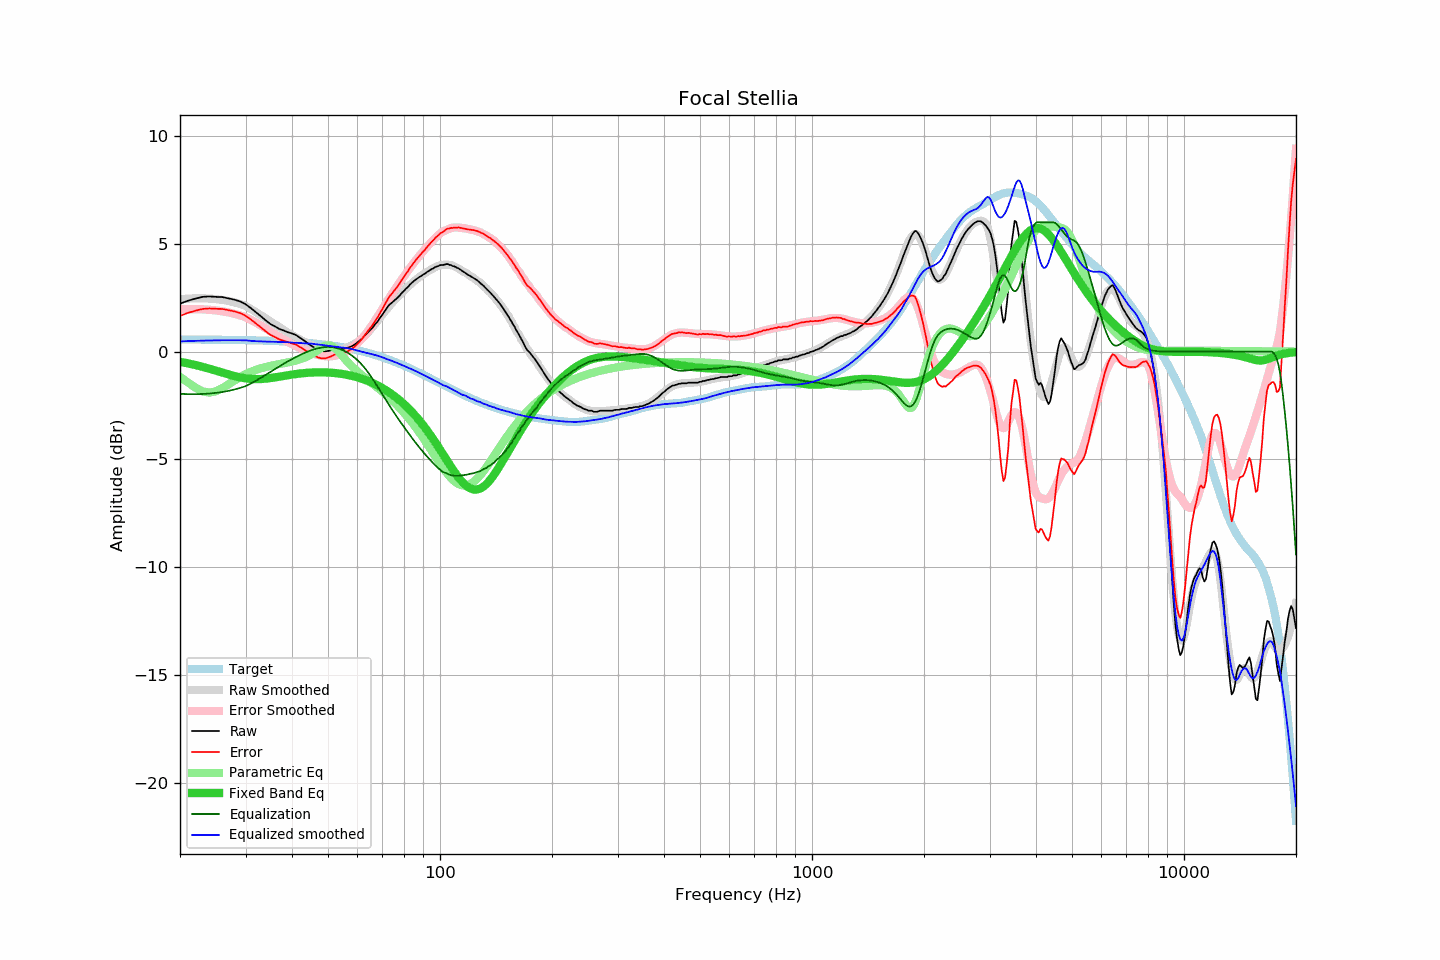

The table this chart was drawn from, first rows:
frequency, raw, error, smoothed, error_smoothed, equalization, parametric_eq, equalized_raw, equalized_smoothed, target
20, 2.22, 1.66, 2.43, 1.96, -1.96, -0.47, 0.26, 0.48, 0.57
21, 2.36, 1.80, 2.46, 1.97, -1.97, -0.54, 0.39, 0.49, 0.56
22, 2.46, 1.90, 2.47, 1.97, -1.97, -0.62, 0.49, 0.50, 0.56
23, 2.54, 1.98, 2.47, 1.96, -1.96, -0.71, 0.58, 0.51, 0.56
24, 2.56, 2.00, 2.46, 1.94, -1.94, -0.79, 0.62, 0.52, 0.56
25, 2.54, 1.99, 2.44, 1.91, -1.91, -0.88, 0.63, 0.52, 0.55
26, 2.53, 1.98, 2.40, 1.87, -1.87, -0.97, 0.66, 0.53, 0.55
27, 2.47, 1.92, 2.35, 1.82, -1.82, -1.06, 0.65, 0.53, 0.55
28, 2.41, 1.87, 2.29, 1.76, -1.76, -1.13, 0.65, 0.53, 0.54
29, 2.33, 1.79, 2.21, 1.68, -1.68, -1.19, 0.65, 0.53, 0.54
30, 2.20, 1.67, 2.13, 1.60, -1.60, -1.24, 0.60, 0.53, 0.53
31, 2.02, 1.49, 1.98, 1.48, -1.48, -1.27, 0.54, 0.50, 0.53
32, 1.83, 1.31, 1.83, 1.35, -1.35, -1.28, 0.48, 0.49, 0.52
33, 1.64, 1.12, 1.69, 1.21, -1.21, -1.27, 0.43, 0.47, 0.52
34, 1.45, 0.94, 1.54, 1.08, -1.08, -1.25, 0.38, 0.47, 0.51
35, 1.28, 0.78, 1.40, 0.94, -0.94, -1.23, 0.34, 0.46, 0.50
36, 1.17, 0.68, 1.26, 0.81, -0.81, -1.19, 0.36, 0.46, 0.49
37, 1.05, 0.57, 1.13, 0.68, -0.68, -1.16, 0.37, 0.45, 0.49
38, 0.98, 0.50, 1.00, 0.56, -0.56, -1.13, 0.42, 0.44, 0.48
39, 0.90, 0.43, 0.88, 0.45, -0.45, -1.09, 0.45, 0.43, 0.47
40, 0.84, 0.39, 0.77, 0.35, -0.35, -1.06, 0.50, 0.42, 0.46
41, 0.77, 0.33, 0.66, 0.25, -0.25, -1.04, 0.52, 0.41, 0.44
42, 0.65, 0.22, 0.56, 0.16, -0.16, -1.01, 0.49, 0.40, 0.43
43, 0.53, 0.11, 0.47, 0.08, -0.08, -1.00, 0.46, 0.39, 0.42
44, 0.40, -0.00, 0.39, 0.00, -0.00, -0.98, 0.40, 0.38, 0.40
45, 0.28, -0.11, 0.31, -0.06, 0.06, -0.97, 0.34, 0.37, 0.39
46, 0.18, -0.19, 0.24, -0.11, 0.11, -0.96, 0.29, 0.35, 0.37
47, 0.09, -0.27, 0.18, -0.16, 0.16, -0.96, 0.25, 0.34, 0.36
48, 0.03, -0.31, 0.13, -0.19, 0.19, -0.96, 0.22, 0.31, 0.34
49, 0.01, -0.31, 0.08, -0.21, 0.21, -0.96, 0.22, 0.30, 0.32
50, 0.03, -0.27, 0.05, -0.22, 0.22, -0.97, 0.25, 0.27, 0.30
51, 0.07, -0.21, 0.04, -0.21, 0.21, -0.98, 0.28, 0.25, 0.28
52, 0.12, -0.14, 0.04, -0.19, 0.19, -0.99, 0.31, 0.24, 0.26
53, 0.16, -0.08, 0.06, -0.16, 0.16, -1.00, 0.32, 0.22, 0.24
54, 0.12, -0.10, 0.09, -0.11, 0.11, -1.02, 0.23, 0.20, 0.22
55, 0.13, -0.07, 0.13, -0.05, 0.05, -1.04, 0.19, 0.18, 0.20
56, 0.16, -0.01, 0.18, 0.01, -0.01, -1.07, 0.15, 0.17, 0.17
57, 0.20, 0.05, 0.24, 0.09, -0.09, -1.09, 0.11, 0.14, 0.15
58, 0.26, 0.14, 0.30, 0.18, -0.18, -1.12, 0.08, 0.12, 0.12
59, 0.33, 0.24, 0.37, 0.29, -0.29, -1.16, 0.04, 0.08, 0.09
60, 0.43, 0.37, 0.45, 0.40, -0.40, -1.19, 0.03, 0.05, 0.07
61, 0.53, 0.49, 0.54, 0.52, -0.52, -1.23, 0.01, 0.02, 0.04
62, 0.64, 0.63, 0.64, 0.65, -0.65, -1.27, -0.01, -0.01, 0.01
63, 0.78, 0.80, 0.75, 0.79, -0.79, -1.31, -0.01, -0.04, -0.02
64, 0.90, 0.96, 0.88, 0.95, -0.95, -1.36, -0.05, -0.07, -0.06
65, 1.01, 1.10, 1.02, 1.11, -1.11, -1.41, -0.10, -0.10, -0.09
66, 1.13, 1.25, 1.16, 1.28, -1.28, -1.46, -0.15, -0.13, -0.12
67, 1.28, 1.44, 1.30, 1.46, -1.46, -1.51, -0.18, -0.16, -0.15
68, 1.40, 1.59, 1.44, 1.63, -1.63, -1.57, -0.23, -0.19, -0.19
69, 1.57, 1.80, 1.58, 1.81, -1.81, -1.63, -0.24, -0.23, -0.22
70, 1.72, 1.98, 1.72, 1.98, -1.98, -1.69, -0.26, -0.26, -0.26
71, 1.88, 2.18, 1.85, 2.15, -2.15, -1.75, -0.27, -0.30, -0.30
72, 2.03, 2.37, 1.98, 2.32, -2.32, -1.82, -0.29, -0.34, -0.33
73, 2.17, 2.54, 2.10, 2.48, -2.48, -1.89, -0.31, -0.38, -0.37
74, 2.25, 2.66, 2.22, 2.64, -2.64, -1.96, -0.39, -0.42, -0.41
75, 2.34, 2.79, 2.34, 2.79, -2.79, -2.03, -0.45, -0.46, -0.45
76, 2.43, 2.92, 2.45, 2.94, -2.94, -2.11, -0.51, -0.50, -0.49
77, 2.51, 3.04, 2.55, 3.09, -3.09, -2.19, -0.58, -0.54, -0.53
78, 2.61, 3.18, 2.65, 3.23, -3.23, -2.27, -0.62, -0.58, -0.57
79, 2.73, 3.34, 2.74, 3.36, -3.36, -2.35, -0.63, -0.62, -0.61
... 553 more rows
